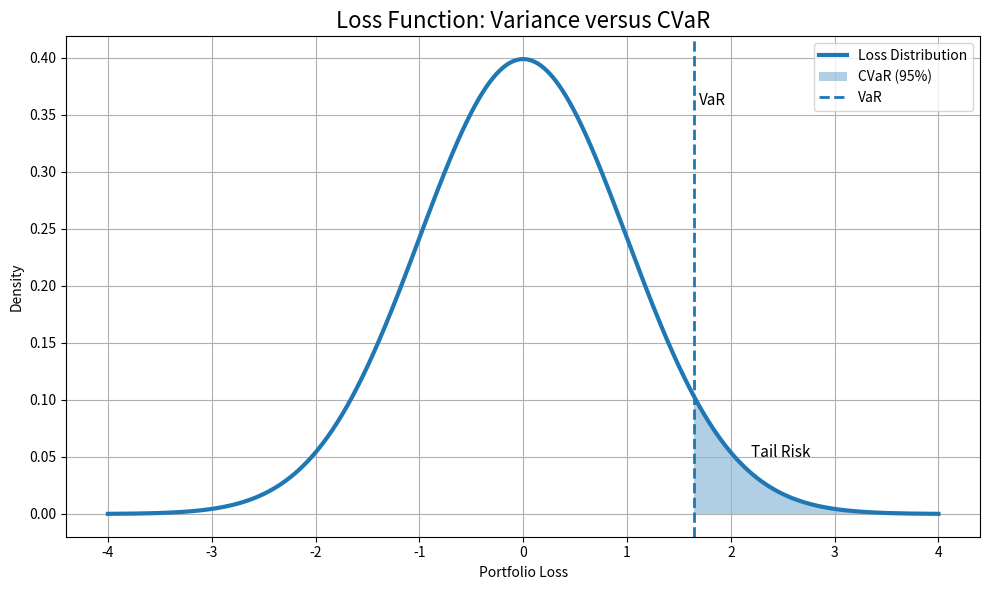

Python code for this plot:
import numpy as np
import matplotlib.pyplot as plt
from scipy.stats import norm

# --------------------------------------------------------
# Parameters
# --------------------------------------------------------

alpha = 0.95

x = np.linspace(-4, 4, 1000)

pdf = norm.pdf(x)

var = norm.ppf(alpha)

cvar = norm.pdf(var) / (1 - alpha)

# --------------------------------------------------------
# Plot
# --------------------------------------------------------

plt.figure(figsize=(10,6))

plt.plot(
    x,
    pdf,
    linewidth=3,
    label="Loss Distribution"
)

# Shade CVaR region

plt.fill_between(
    x,
    pdf,
    where=(x >= var),
    alpha=0.35,
    label=f"CVaR ({int(alpha*100)}%)"
)

# VaR line

plt.axvline(
    var,
    linestyle="--",
    linewidth=2,
    label="VaR"
)

plt.text(
    var + 0.05,
    max(pdf)*0.9,
    "VaR",
    fontsize=11
)

plt.text(
    var + 0.55,
    0.05,
    "Tail Risk",
    fontsize=11
)

plt.title(
    "Loss Function: Variance versus CVaR",
    fontsize=16
)

plt.xlabel("Portfolio Loss")

plt.ylabel("Density")

plt.grid(True)

plt.legend()

plt.tight_layout()

plt.savefig(
    "figure_21_loss_function.png",
    dpi=300
)

plt.savefig(
    "figure_21_loss_function.pdf"
)

plt.show()
